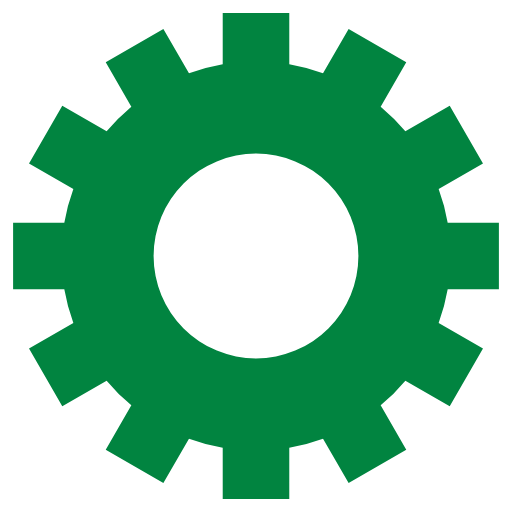
t = 0.00 s
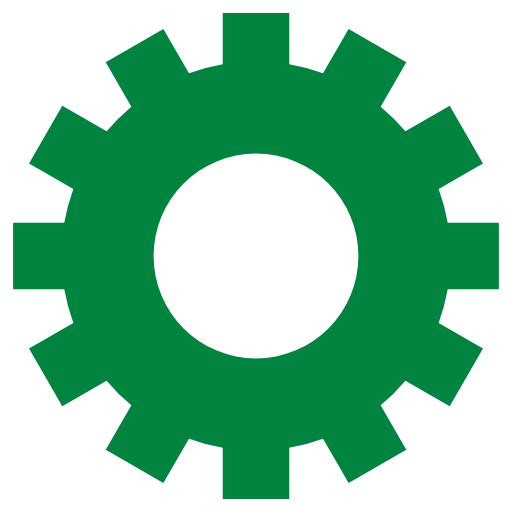
t = 1.48 s
t = 2.95 s: frame unchanged from t = 1.48 s, image omitted
t = 4.43 s: frame unchanged from t = 1.48 s, image omitted

The animated SVG that drew these frames (rendered in a browser with its animation timeline set to each time). Animation: 1 SMIL element (animateTransform=1); one cycle of 5.90 s, repeats indefinitely.

<svg class="lds-gear" width="200px"  height="200px"  xmlns="http://www.w3.org/2000/svg" xmlns:xlink="http://www.w3.org/1999/xlink" viewBox="0 0 100 100" preserveAspectRatio="xMidYMid" style="background: none;"><g transform="translate(50 50)">
<g transform="rotate(327.458)">
<animateTransform attributeName="transform" type="rotate" values="0;360" keyTimes="0;1" dur="5.9s" repeatCount="indefinite"></animateTransform><path d="M37.43995192304605 -6.5 L47.43995192304605 -6.5 L47.43995192304605 6.5 L37.43995192304605 6.5 A38 38 0 0 1 35.67394948182593 13.090810836924174 L35.67394948182593 13.090810836924174 L44.33420351967032 18.090810836924174 L37.83420351967032 29.34914108612188 L29.17394948182593 24.34914108612188 A38 38 0 0 1 24.34914108612188 29.17394948182593 L24.34914108612188 29.17394948182593 L29.34914108612188 37.83420351967032 L18.090810836924184 44.33420351967032 L13.090810836924183 35.67394948182593 A38 38 0 0 1 6.5 37.43995192304605 L6.5 37.43995192304605 L6.500000000000001 47.43995192304605 L-6.499999999999995 47.43995192304606 L-6.499999999999996 37.43995192304606 A38 38 0 0 1 -13.09081083692417 35.67394948182593 L-13.09081083692417 35.67394948182593 L-18.09081083692417 44.33420351967032 L-29.34914108612187 37.834203519670325 L-24.349141086121872 29.173949481825936 A38 38 0 0 1 -29.17394948182592 24.34914108612189 L-29.17394948182592 24.34914108612189 L-37.83420351967031 29.349141086121893 L-44.33420351967031 18.0908108369242 L-35.67394948182592 13.090810836924193 A38 38 0 0 1 -37.43995192304605 6.5000000000000036 L-37.43995192304605 6.5000000000000036 L-47.43995192304605 6.500000000000004 L-47.43995192304606 -6.499999999999993 L-37.43995192304606 -6.499999999999994 A38 38 0 0 1 -35.67394948182593 -13.090810836924167 L-35.67394948182593 -13.090810836924167 L-44.33420351967032 -18.090810836924163 L-37.834203519670325 -29.34914108612187 L-29.173949481825936 -24.34914108612187 A38 38 0 0 1 -24.349141086121893 -29.17394948182592 L-24.349141086121893 -29.17394948182592 L-29.349141086121897 -37.834203519670304 L-18.0908108369242 -44.334203519670304 L-13.090810836924195 -35.67394948182592 A38 38 0 0 1 -6.500000000000005 -37.43995192304605 L-6.500000000000005 -37.43995192304605 L-6.500000000000007 -47.43995192304605 L6.49999999999999 -47.43995192304606 L6.499999999999992 -37.43995192304606 A38 38 0 0 1 13.090810836924149 -35.67394948182594 L13.090810836924149 -35.67394948182594 L18.090810836924142 -44.33420351967033 L29.349141086121847 -37.83420351967034 L24.349141086121854 -29.17394948182595 A38 38 0 0 1 29.17394948182592 -24.349141086121893 L29.17394948182592 -24.349141086121893 L37.834203519670304 -29.349141086121897 L44.334203519670304 -18.0908108369242 L35.67394948182592 -13.090810836924197 A38 38 0 0 1 37.43995192304605 -6.500000000000007 M0 -20A20 20 0 1 0 0 20 A20 20 0 1 0 0 -20" fill="#018440"></path></g></g></svg>
